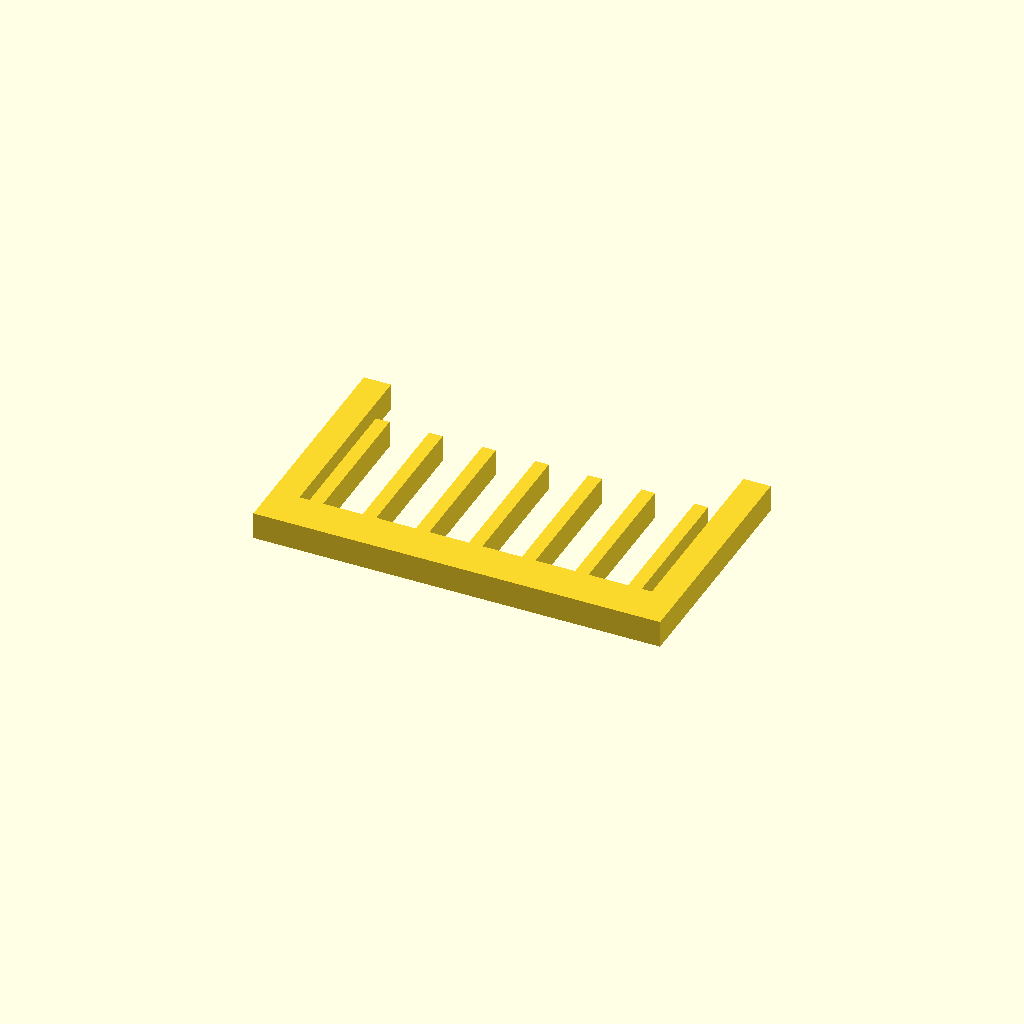
Cell 1 — every parameter at its default value.
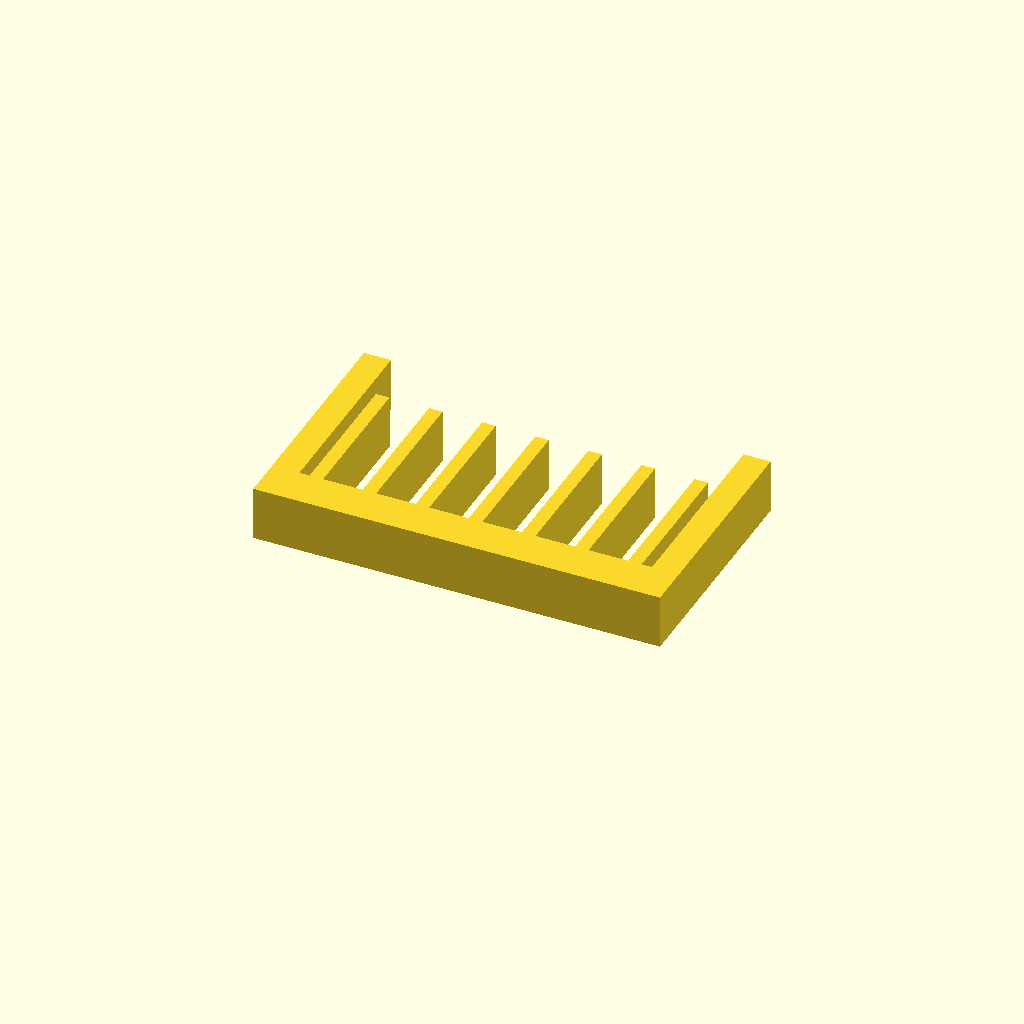
Cell 2 — profile_height set to 16, the other parameters unchanged.
All cells are drawn from one camera (rotation 55°, 0°, 25°, orthographic, colour scheme Cornfield), so only the parameter changes between them.
The OpenSCAD source (optional_data/data/sketch1/guardgrids/part_0086.scad):
$fn = 32;

// ----------------------------------------------------------------------
// Guard grille: 7 slats over a 120 x 70 mm plate
// ----------------------------------------------------------------------

// --- parameters (mm) ---
profile_height = 8;       // extrusion height
profile_points = 36;      // points of the closed outline

profile = [[0, 0], [120, 0], [120, 70], [112, 70], [112, 12], [109, 12], [109, 54], [105, 54], [105, 12], [93.333, 12], [93.333, 54], [89.333, 54], [89.333, 12], [77.667, 12], [77.667, 54], [73.667, 54], [73.667, 12], [62, 12], [62, 54], [58, 54], [58, 12], [46.333, 12], [46.333, 54], [42.333, 54], [42.333, 12], [30.667, 12], [30.667, 54], [26.667, 54], [26.667, 12], [15, 12], [15, 54], [11, 54], [11, 12], [8, 12], [8, 70], [0, 70]];  // single closed polygon, 36 points, counter clockwise

// --- the one profile operation ---
linear_extrude(height = profile_height) polygon(points = profile);
Parameter table extracted from the source (name, type, default, range or options):
profile_height: number, default 8
profile_points: number, default 36
